The GitHub repository FadhliRajwaa/retinopaty-diabetic contains a labelled image folder "final_split" with 4 categories: mild diabetic retinopathy, moderate diabetic retinopathy, proliferate DR, severe diabetic retinopathy. Examples follow, each with its label.

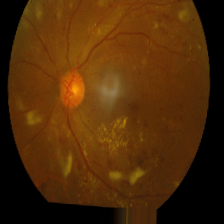
Label: severe diabetic retinopathy

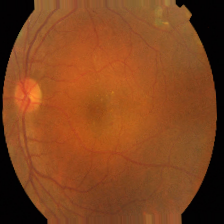
Label: proliferate DR

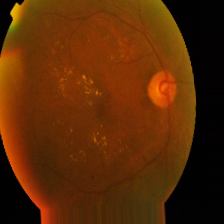
Label: moderate diabetic retinopathy

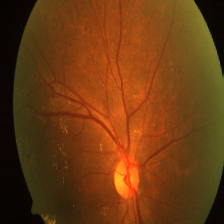
Label: mild diabetic retinopathy

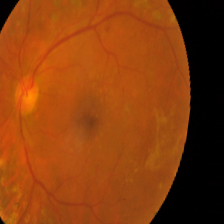
Label: proliferate DR

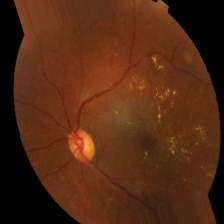
Label: moderate diabetic retinopathy
